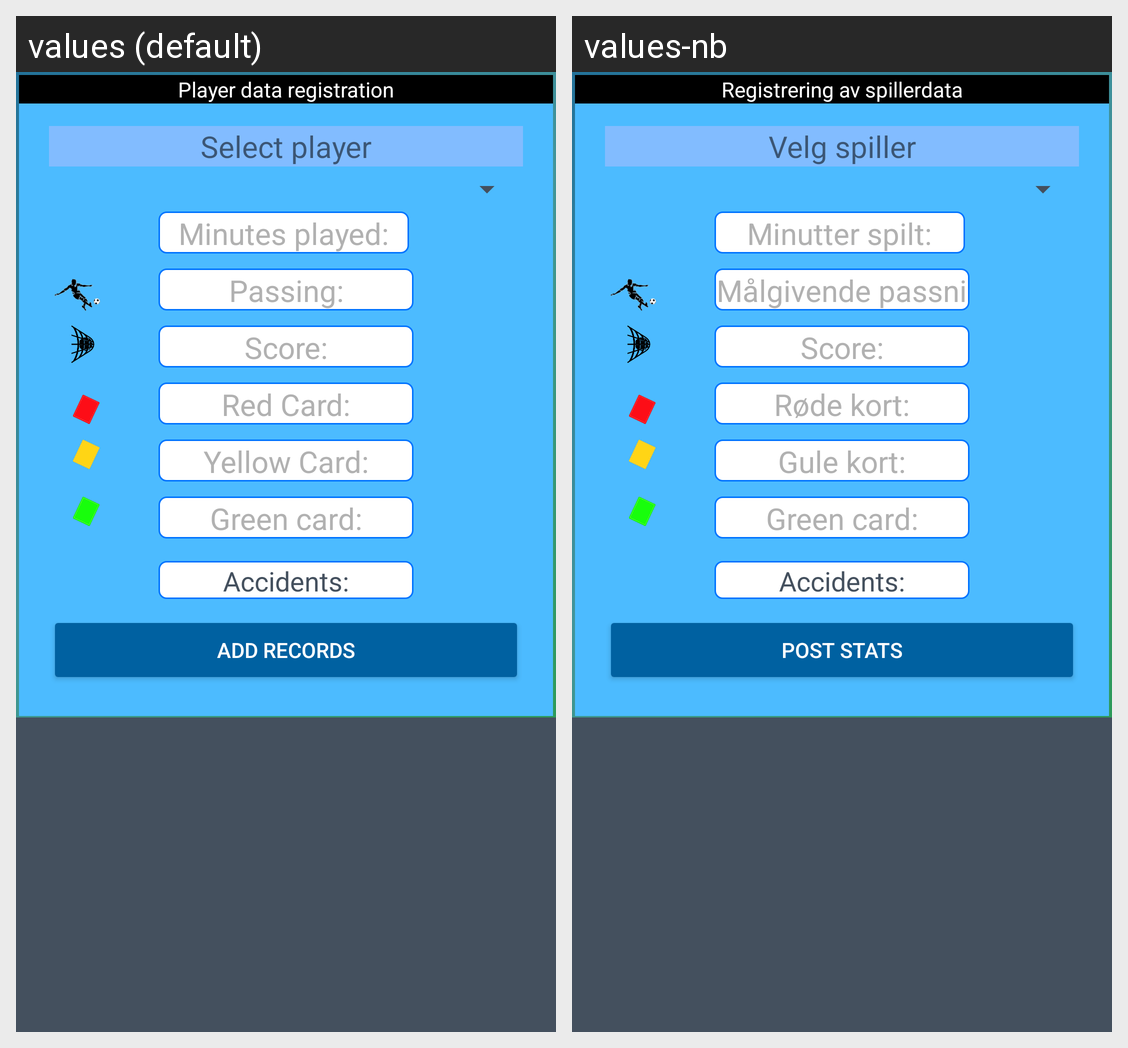

Locale-by-locale string values for the Android screen shown in this grid:
Android screen res/layout/edit_camp_records.xml rendered under 2 locales, left to right: values (default), values-nb. Device: Nexus 5 (rendered at 1080×1920; each locale shown at half size, 540×960, under a caption strip naming it); theme AppTheme.
Strings drawn on this screen, with the default value and each locale's value (text and hints the layout hard-codes, and strings that could not be matched under every locale, appear in the picture but are not listed):

select_player
  values: Select player
  values-nb: Velg spiller

minutes_played
  values: Minutes played:
  values-nb: Minutter spilt:

red_card
  values: Red Card:
  values-nb: Røde kort:

yellow_card
  values: Yellow Card:
  values-nb: Gule kort:

green_cards
  values: Green card:
  values-nb: Green card:

perfect_passings
  values: Passing:
  values-nb: Målgivende passninger:

registerDialog
  values: ADD RECORDS
  values-nb: post stats

player_data_registration
  values: Player data registration
  values-nb: Registrering av spillerdata
